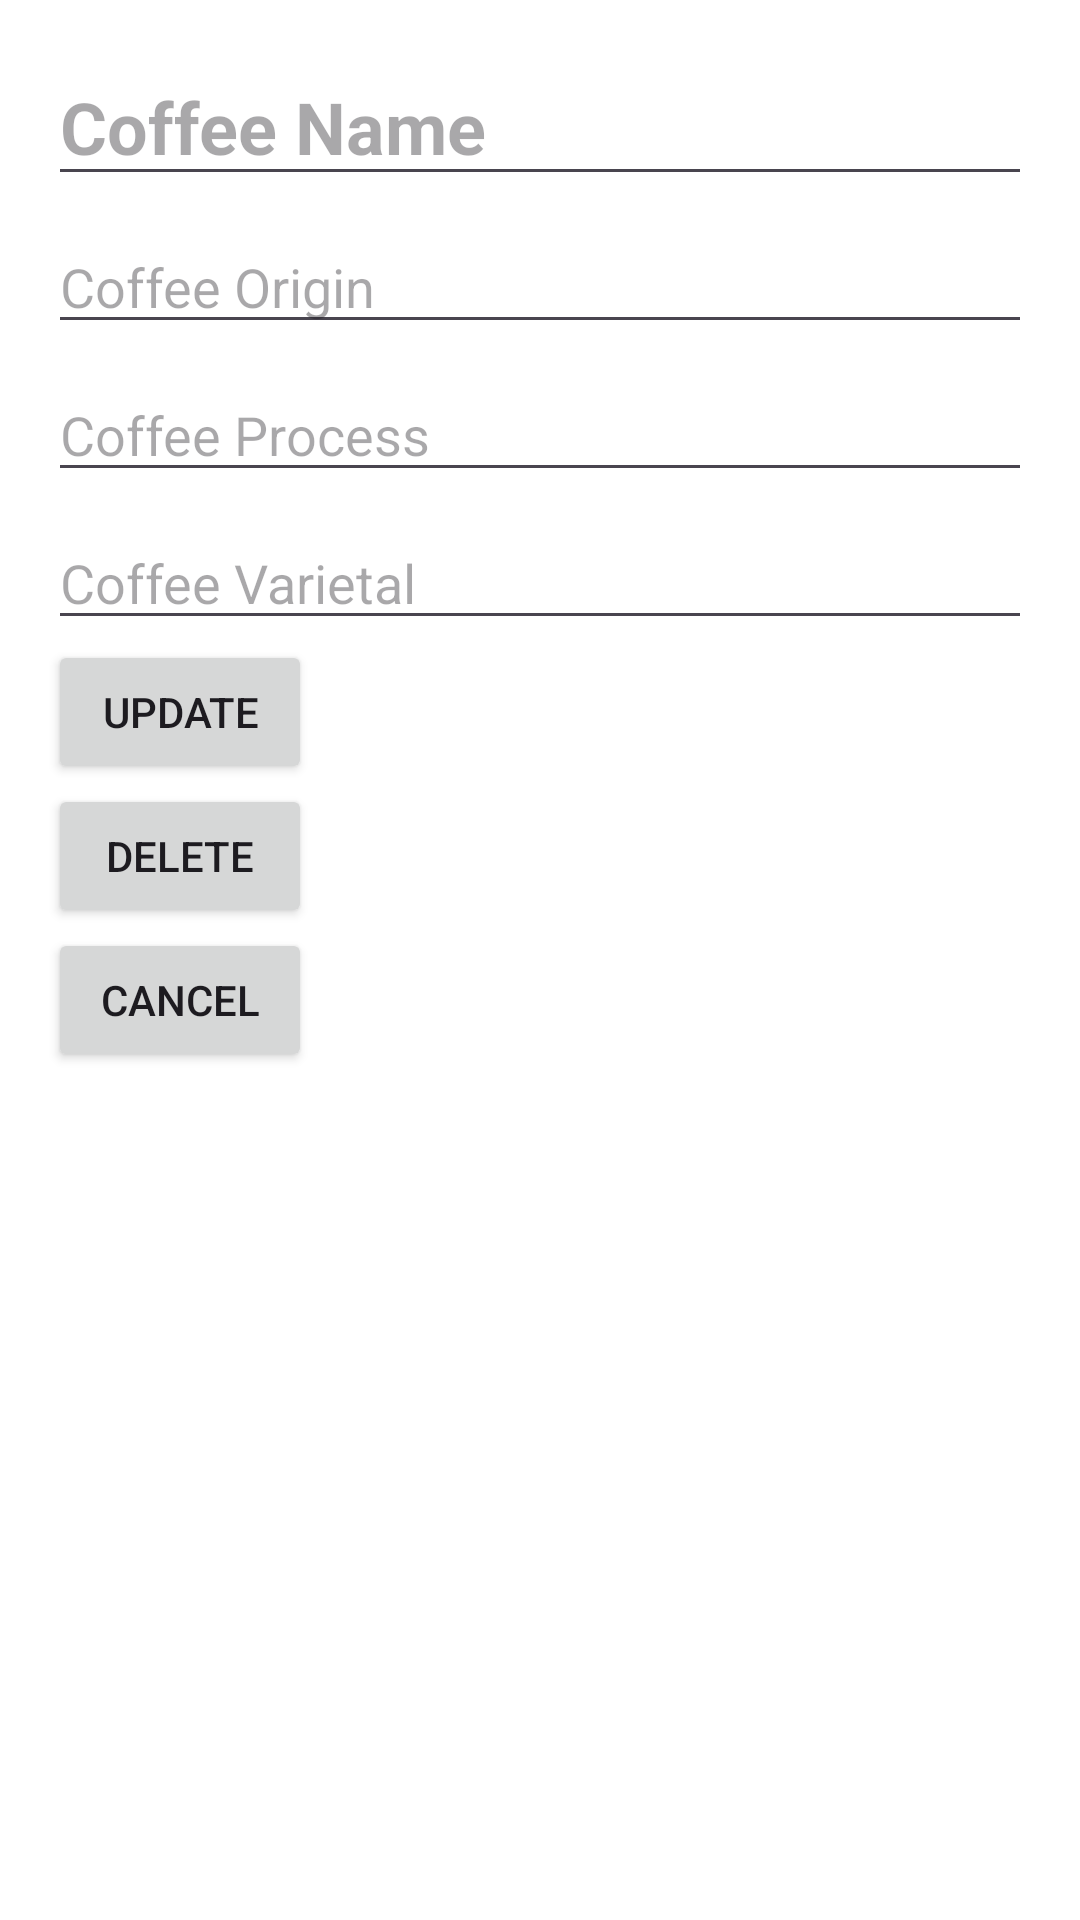

Reconstruct the res/layout file that produces this screen, plus the resources it refers to.
<!-- AndroidManifest.xml: application theme Theme.CuppingApp -->
<!-- res/layout/fragment_coffee_detail.xml -->
<?xml version="1.0" encoding="utf-8"?>
<LinearLayout xmlns:android="http://schemas.android.com/apk/res/android"
    android:layout_width="match_parent"
    android:layout_height="wrap_content"
    android:background="@color/white"
    android:orientation="vertical"
    android:padding="16dp">

    
    <EditText
        android:id="@+id/editTextCoffeeName"
        android:layout_width="match_parent"
        android:layout_height="wrap_content"
        android:hint="Coffee Name"
        android:textSize="24sp"
        android:textStyle="bold" />

    
    <EditText
        android:id="@+id/editTextCoffeeOrigin"
        android:layout_width="match_parent"
        android:layout_height="wrap_content"
        android:hint="Coffee Origin"
        android:textSize="18sp"
        android:layout_marginTop="8dp" />

    
    <EditText
        android:id="@+id/editTextCoffeeProcess"
        android:layout_width="match_parent"
        android:layout_height="wrap_content"
        android:hint="Coffee Process"
        android:textSize="18sp"
        android:layout_marginTop="8dp" />

    
    <EditText
        android:id="@+id/editTextCoffeeVarietal"
        android:layout_width="match_parent"
        android:layout_height="wrap_content"
        android:hint="Coffee Varietal"
        android:textSize="18sp"
        android:layout_marginTop="8dp" />

    
    <Button
        android:id="@+id/buttonUpdateCoffee"
        android:layout_width="wrap_content"
        android:layout_height="wrap_content"
        android:text="Update" />

    <Button
        android:id="@+id/buttonDeleteCoffee"
        android:layout_width="wrap_content"
        android:layout_height="wrap_content"
        android:text="Delete" />

    <Button
        android:id="@+id/buttonCancelCoffee"
        android:layout_width="wrap_content"
        android:layout_height="wrap_content"
        android:text="Cancel" />

</LinearLayout>
<!-- resources referenced by this layout -->
<resources>
  <color name="white">#FFFFFFFF</color>
  <style name="Theme.CuppingApp" parent="Base.Theme.CuppingApp" />
  <style name="Base.Theme.CuppingApp" parent="Theme.Material3.DayNight.NoActionBar">
          
          <item name="colorPrimary">@color/red</item>
      </style>
  <color name="red">#A63446</color>
</resources>
